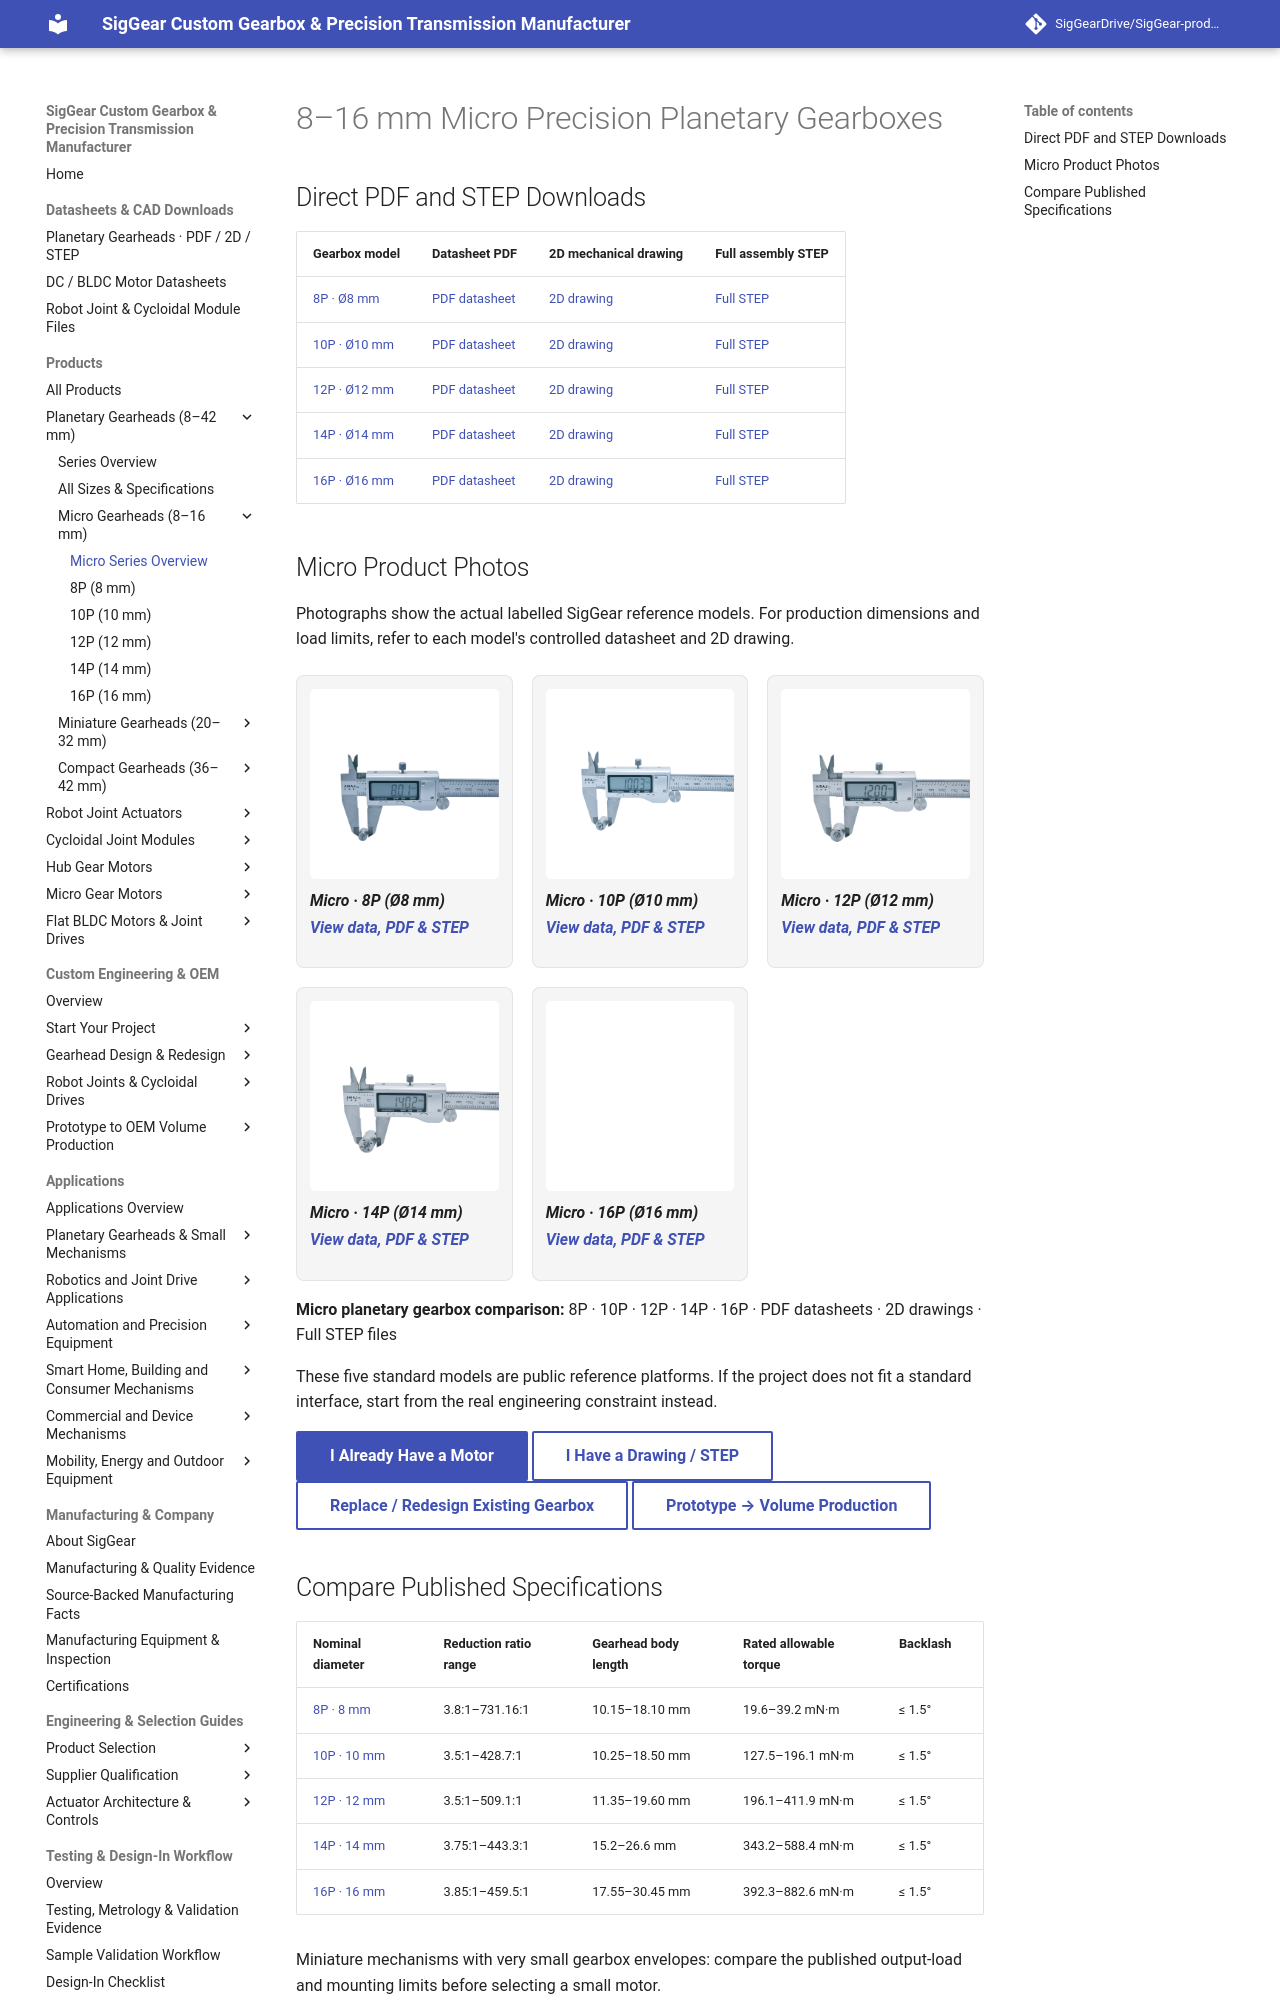

repository: SigGearDrive/SigGear-product-docs · page: products/planetary-gearboxes/micro-planetary-gearheads-8-16mm/index.html · generator: mkdocs

---
title: "8–16 mm Micro Planetary Gearboxes | PDF, 2D & STEP | SigGear"
description: "Compare SigGear 8P–16P micro planetary gearboxes by ratio, housing length and rated torque. Download PDF, 2D and full STEP files or start a custom motor, drawing, failure or production review."
---

# 8–16 mm Micro Precision Planetary Gearboxes

## Direct PDF and STEP Downloads

| Gearbox model | Datasheet PDF | 2D mechanical drawing | Full assembly STEP |
| --- | --- | --- | --- |
| [8P · Ø8 mm](8p-planetary-gearbox.md) | [PDF datasheet](../../assets/downloads/8p/8P_Planetary_Gearhead_Datasheet_Rev1.0.pdf) | [2D drawing](../../assets/downloads/8p/8P_2D_Drawing.pdf) | [Full STEP](../../assets/downloads/8p/8P_Full_Assembly.step) |
| [10P · Ø10 mm](10p-planetary-gearbox.md) | [PDF datasheet](../../assets/downloads/10p/10P_Planetary_Gearhead_Datasheet_Rev1.0.pdf) | [2D drawing](../../assets/downloads/10p/10P_2D_Drawing.pdf) | [Full STEP](../../assets/downloads/10p/10P_Full_Assembly.step) |
| [12P · Ø12 mm](12p-planetary-gearbox.md) | [PDF datasheet](../../assets/downloads/12p/12P_Planetary_Gearhead_Datasheet_Rev1.1.pdf) | [2D drawing](../../assets/downloads/12p/12P_2D_Drawing.pdf) | [Full STEP](../../assets/downloads/12p/12P_Full_Assembly.step) |
| [14P · Ø14 mm](14p-planetary-gearbox.md) | [PDF datasheet](../../assets/downloads/14p/14P_Planetary_Gearhead_Datasheet_Rev1.0.pdf) | [2D drawing](../../assets/downloads/14p/14P_2D_Drawing.pdf) | [Full STEP](../../assets/downloads/14p/14P_Full_Assembly.step) |
| [16P · Ø16 mm](16p-planetary-gearbox.md) | [PDF datasheet](../../assets/downloads/16p/16P_Planetary_Gearhead_Datasheet_Rev1.0.pdf) | [2D drawing](../../assets/downloads/16p/16P_2D_Drawing.pdf) | [Full STEP](../../assets/downloads/16p/16P_Full_Assembly.step) |

## Micro Product Photos

Photographs show the actual labelled SigGear reference models. For production dimensions and load limits, refer to each model's controlled datasheet and 2D drawing.

<div class="siggear-planetary-photo-grid">
  <figure>
    <a href="/SigGear-product-docs/products/planetary-gearboxes/8p-planetary-gearbox/" aria-label="View SigGear 8P 8 mm Micro Planetary Gearhead specifications">
      <img src="/SigGear-product-docs/assets/images/products/planetary-gearboxes/8p/8p-real-product-evidence.png" alt="Authentic SigGear 8P 8 mm Micro planetary gearhead product photo" width="2048" height="1365" loading="lazy" decoding="async">
    </a>
    <figcaption><strong>Micro · 8P (Ø8 mm)</strong><a href="/SigGear-product-docs/products/planetary-gearboxes/8p-planetary-gearbox/">View data, PDF &amp; STEP</a></figcaption>
  </figure>
  <figure>
    <a href="/SigGear-product-docs/products/planetary-gearboxes/10p-planetary-gearbox/" aria-label="View SigGear 10P 10 mm Micro Planetary Gearhead specifications">
      <img src="/SigGear-product-docs/assets/images/products/planetary-gearboxes/10p/10p-real-product-evidence.png" alt="Authentic SigGear 10P 10 mm Micro planetary gearhead product photo" width="2048" height="1365" loading="lazy" decoding="async">
    </a>
    <figcaption><strong>Micro · 10P (Ø10 mm)</strong><a href="/SigGear-product-docs/products/planetary-gearboxes/10p-planetary-gearbox/">View data, PDF &amp; STEP</a></figcaption>
  </figure>
  <figure>
    <a href="/SigGear-product-docs/products/planetary-gearboxes/12p-planetary-gearbox/" aria-label="View SigGear 12P 12 mm Micro Planetary Gearhead specifications">
      <img src="/SigGear-product-docs/assets/images/products/planetary-gearboxes/12p/12p-real-product-evidence.png" alt="Authentic SigGear 12P 12 mm Micro planetary gearhead product photo" width="2048" height="1365" loading="lazy" decoding="async">
    </a>
    <figcaption><strong>Micro · 12P (Ø12 mm)</strong><a href="/SigGear-product-docs/products/planetary-gearboxes/12p-planetary-gearbox/">View data, PDF &amp; STEP</a></figcaption>
  </figure>
  <figure>
    <a href="/SigGear-product-docs/products/planetary-gearboxes/14p-planetary-gearbox/" aria-label="View SigGear 14P 14 mm Micro Planetary Gearhead specifications">
      <img src="/SigGear-product-docs/assets/images/products/planetary-gearboxes/14p/14p-real-product-evidence.png" alt="Authentic SigGear 14P 14 mm Micro planetary gearhead product photo" width="2048" height="1365" loading="lazy" decoding="async">
    </a>
    <figcaption><strong>Micro · 14P (Ø14 mm)</strong><a href="/SigGear-product-docs/products/planetary-gearboxes/14p-planetary-gearbox/">View data, PDF &amp; STEP</a></figcaption>
  </figure>
  <figure>
    <a href="/SigGear-product-docs/products/planetary-gearboxes/16p-planetary-gearbox/" aria-label="View SigGear 16P 16 mm Micro Planetary Gearhead specifications">
      <img src="/SigGear-product-docs/assets/images/products/planetary-gearboxes/16p/16p-real-product-evidence.png" alt="Authentic SigGear 16P 16 mm Micro planetary gearhead product photo" width="2048" height="1365" loading="lazy" decoding="async">
    </a>
    <figcaption><strong>Micro · 16P (Ø16 mm)</strong><a href="/SigGear-product-docs/products/planetary-gearboxes/16p-planetary-gearbox/">View data, PDF &amp; STEP</a></figcaption>
  </figure>
</div>

**Micro planetary gearbox comparison:** 8P · 10P · 12P · 14P · 16P · PDF datasheets · 2D drawings · Full STEP files

These five standard models are public reference platforms. If the project does not fit a standard interface, start from the real engineering constraint instead.

[**I Already Have a Motor**](../../custom-engineering/custom-planetary-gearbox.md){ .md-button .md-button--primary }
[**I Have a Drawing / STEP**](../../custom-engineering/custom-gearbox-from-drawing-cad.md){ .md-button }
[**Replace / Redesign Existing Gearbox**](../../custom-engineering/gearbox-failure-analysis-durability-redesign.md){ .md-button }
[**Prototype → Volume Production**](../../custom-engineering/oem-volume-manufacturing-delivery.md){ .md-button }
